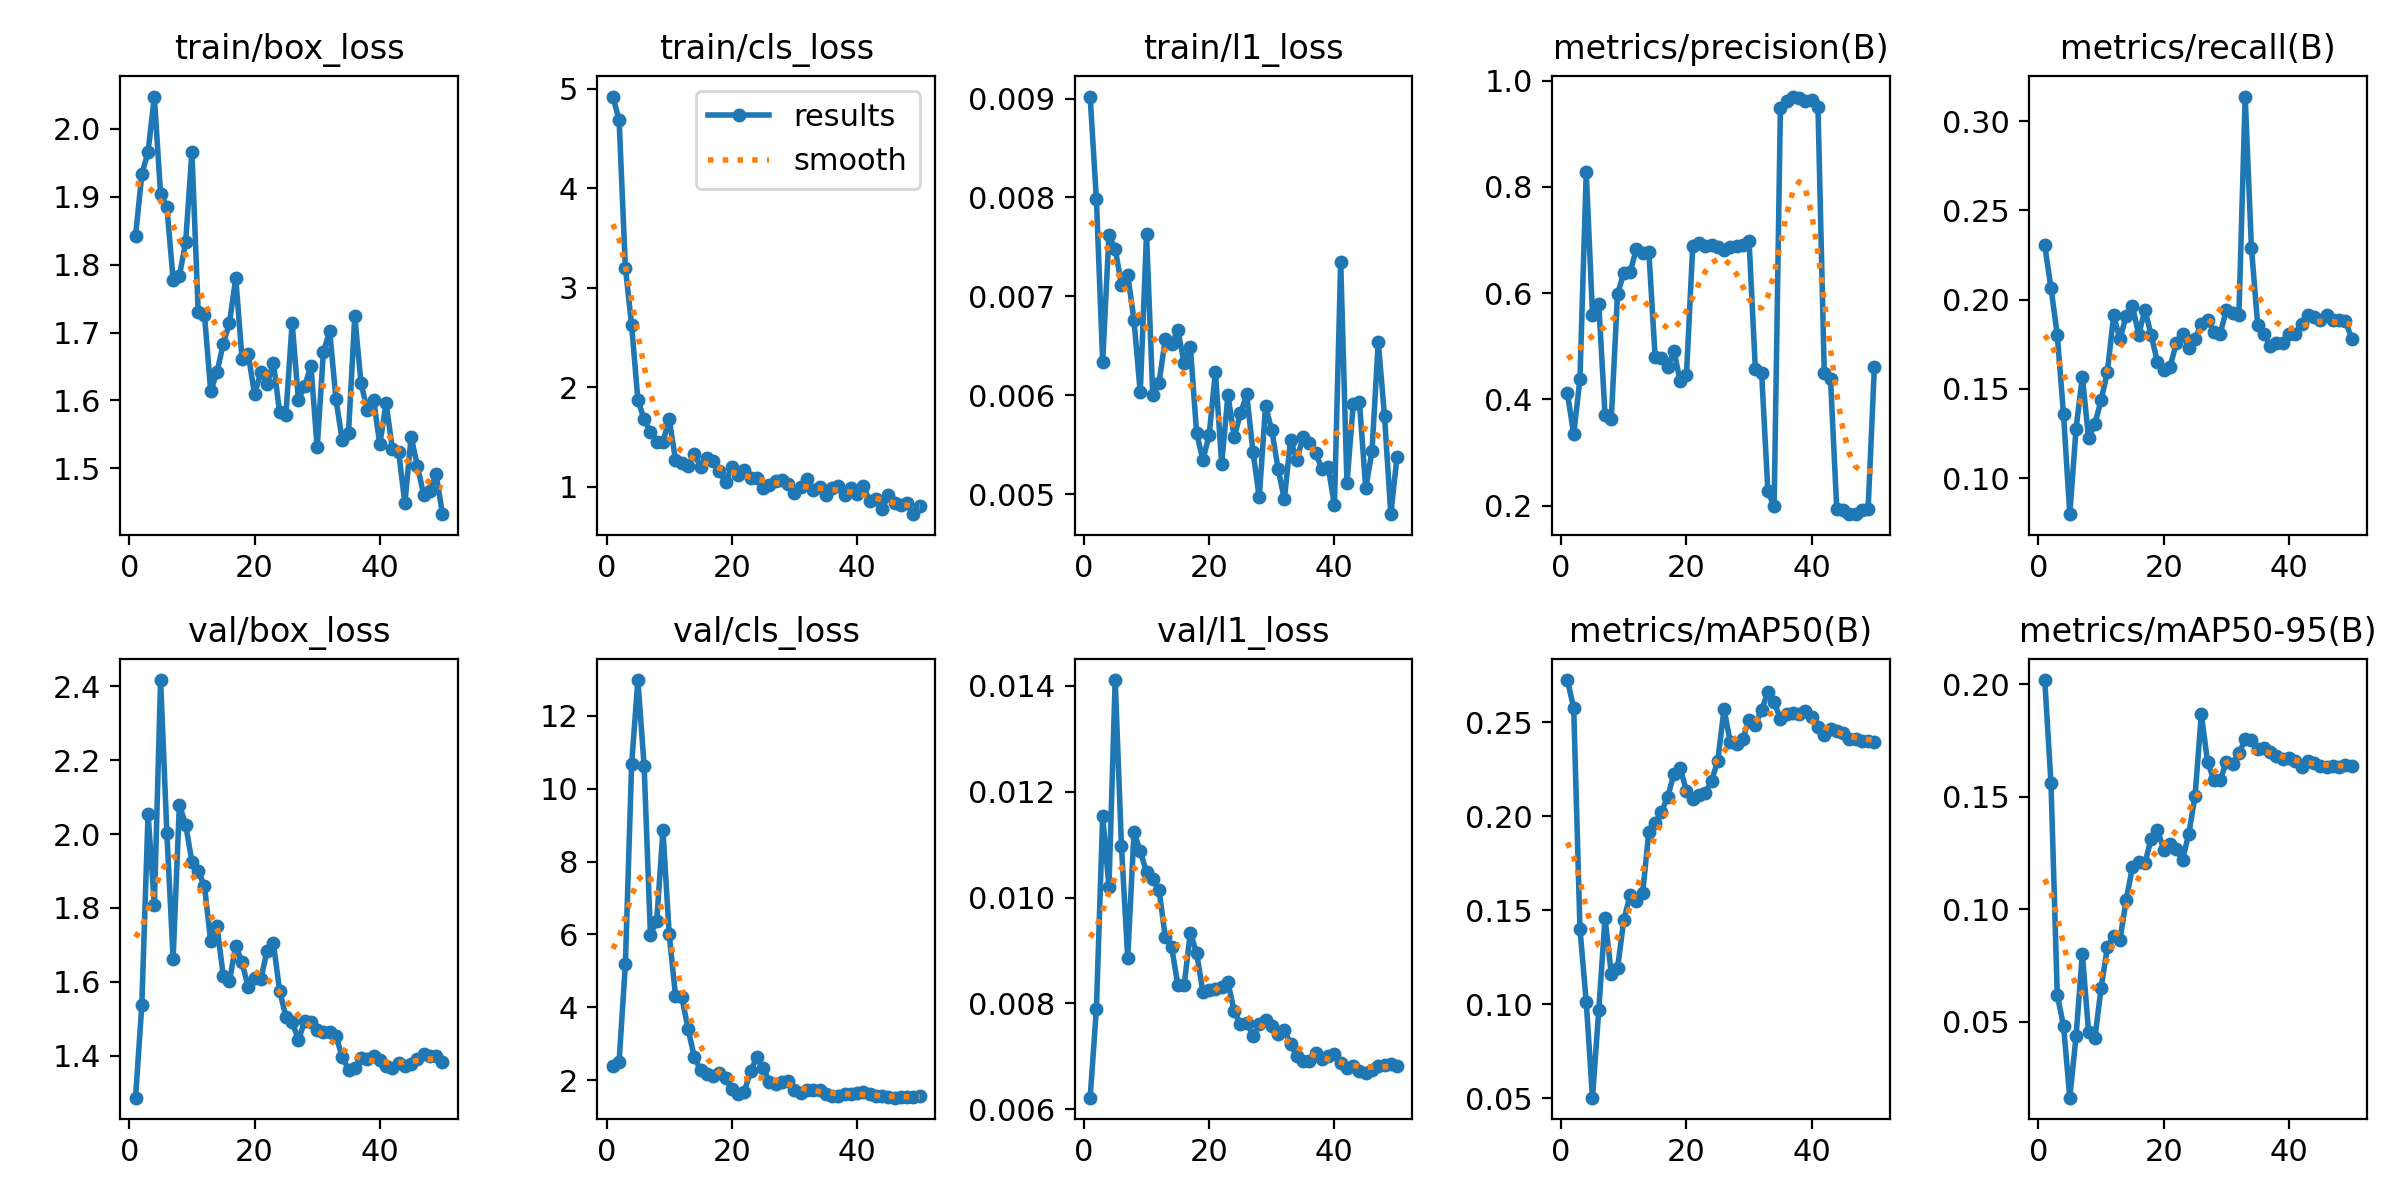

Data behind this chart, as committed beside it:
epoch, time, train/box_loss, train/cls_loss, train/l1_loss, metrics/precision(B), metrics/recall(B), metrics/mAP50(B), metrics/mAP50-95(B), val/box_loss, val/cls_loss, val/l1_loss, lr/pg0, lr/pg1, lr/pg2
1, 4.433, 1.842, 4.921, 0.00902, 0.4113, 0.2303, 0.2724, 0.2018, 1.286, 2.391, 0.00622, 0.0002083, 0.0002083, 0.0002083
2, 6.585, 1.933, 4.685, 0.00798, 0.3342, 0.2065, 0.2574, 0.1558, 1.537, 2.509, 0.0079, 0.0006126, 0.0006126, 0.0006126
3, 7.961, 1.966, 3.202, 0.00634, 0.4389, 0.1803, 0.1401, 0.06172, 2.055, 5.183, 0.01154, 0.001, 0.001, 0.001
4, 9.254, 2.048, 2.623, 0.00762, 0.8273, 0.1356, 0.1011, 0.04816, 1.808, 10.67, 0.0102, 0.001176, 0.001176, 0.001176
5, 11.02, 1.904, 1.87, 0.00748, 0.5594, 0.07979, 0.05018, 0.01616, 2.417, 12.98, 0.01411, 0.001151, 0.001151, 0.001151
6, 12.47, 1.885, 1.676, 0.00712, 0.5794, 0.1277, 0.09679, 0.04345, 2.003, 10.61, 0.01097, 0.001126, 0.001126, 0.001126
7, 14.27, 1.778, 1.551, 0.00722, 0.3706, 0.1569, 0.1457, 0.08022, 1.663, 5.984, 0.00886, 0.001102, 0.001102, 0.001102
8, 16.27, 1.783, 1.45, 0.00676, 0.3634, 0.1223, 0.116, 0.04523, 2.079, 6.361, 0.01123, 0.001077, 0.001077, 0.001077
9, 18.04, 1.833, 1.452, 0.00603, 0.5983, 0.1303, 0.119, 0.04252, 2.026, 8.855, 0.01088, 0.001052, 0.001052, 0.001052
10, 19.33, 1.966, 1.677, 0.00763, 0.6375, 0.1436, 0.1448, 0.06498, 1.925, 5.999, 0.01048, 0.001027, 0.001027, 0.001027
11, 20.61, 1.731, 1.271, 0.006, 0.6393, 0.1596, 0.1578, 0.08301, 1.9, 4.318, 0.01036, 0.001002, 0.001002, 0.001002
12, 21.84, 1.727, 1.234, 0.00613, 0.683, 0.1911, 0.1547, 0.08801, 1.86, 4.292, 0.01014, 0.0009778, 0.0009778, 0.0009778
13, 23.76, 1.614, 1.206, 0.00657, 0.6754, 0.1777, 0.159, 0.08619, 1.71, 3.411, 0.00925, 0.000953, 0.000953, 0.000953
14, 24.99, 1.641, 1.331, 0.00652, 0.6779, 0.191, 0.1917, 0.104, 1.751, 2.64, 0.00907, 0.0009283, 0.0009283, 0.0009283
15, 26.76, 1.683, 1.199, 0.00666, 0.4792, 0.1964, 0.1965, 0.1187, 1.617, 2.273, 0.00835, 0.0009035, 0.0009035, 0.0009035
16, 28.52, 1.714, 1.29, 0.00633, 0.4771, 0.1804, 0.2021, 0.1211, 1.603, 2.157, 0.00834, 0.0008787, 0.0008787, 0.0008787
17, 29.79, 1.78, 1.252, 0.00649, 0.4603, 0.1944, 0.2102, 0.1205, 1.698, 2.107, 0.00934, 0.000854, 0.000854, 0.000854
18, 31.41, 1.661, 1.161, 0.00562, 0.4912, 0.18, 0.2224, 0.1313, 1.652, 2.208, 0.00895, 0.0008293, 0.0008293, 0.0008293
19, 32.62, 1.668, 1.042, 0.00535, 0.434, 0.1649, 0.2254, 0.1351, 1.585, 2.066, 0.00822, 0.0008045, 0.0008045, 0.0008045
20, 33.86, 1.609, 1.201, 0.0056, 0.4451, 0.1606, 0.2134, 0.1265, 1.609, 1.754, 0.00826, 0.0007797, 0.0007797, 0.0007797
21, 35.07, 1.641, 1.12, 0.00624, 0.6882, 0.1622, 0.2093, 0.1288, 1.606, 1.607, 0.00827, 0.000755, 0.000755, 0.000755
22, 36.28, 1.624, 1.165, 0.00531, 0.6945, 0.1755, 0.211, 0.1265, 1.683, 1.687, 0.00832, 0.0007302, 0.0007302, 0.0007302
23, 38.09, 1.656, 1.09, 0.006, 0.6888, 0.1809, 0.2124, 0.1219, 1.706, 2.245, 0.0084, 0.0007055, 0.0007055, 0.0007055
24, 39.58, 1.583, 1.085, 0.00558, 0.6906, 0.1729, 0.2186, 0.1335, 1.576, 2.634, 0.00785, 0.0006808, 0.0006808, 0.0006808
25, 41.35, 1.578, 0.99, 0.00582, 0.6868, 0.1782, 0.2295, 0.1503, 1.506, 2.335, 0.00761, 0.000656, 0.000656, 0.000656
26, 42.86, 1.714, 1.018, 0.00601, 0.681, 0.1862, 0.2569, 0.1866, 1.492, 1.949, 0.00764, 0.0006312, 0.0006312, 0.0006312
27, 44.5, 1.601, 1.055, 0.00543, 0.6869, 0.1888, 0.2394, 0.1653, 1.442, 1.894, 0.00739, 0.0006065, 0.0006065, 0.0006065
28, 46.52, 1.621, 1.062, 0.00497, 0.6892, 0.182, 0.2385, 0.1574, 1.493, 1.956, 0.00761, 0.0005818, 0.0005818, 0.0005818
29, 48.2, 1.651, 1.023, 0.00589, 0.6904, 0.1809, 0.2412, 0.1572, 1.49, 1.973, 0.00768, 0.000557, 0.000557, 0.000557
30, 49.43, 1.531, 0.9373, 0.00565, 0.697, 0.1941, 0.2512, 0.1655, 1.47, 1.741, 0.00758, 0.0005322, 0.0005322, 0.0005322
31, 51.04, 1.672, 0.9982, 0.00526, 0.4571, 0.1926, 0.2486, 0.1647, 1.463, 1.638, 0.00742, 0.0005075, 0.0005075, 0.0005075
32, 52.42, 1.702, 1.074, 0.00495, 0.4502, 0.1915, 0.2565, 0.1692, 1.464, 1.741, 0.00749, 0.0004827, 0.0004827, 0.0004827
33, 54.84, 1.601, 0.9698, 0.00555, 0.2272, 0.3137, 0.2661, 0.1755, 1.452, 1.74, 0.00724, 0.000458, 0.000458, 0.000458
34, 56.23, 1.541, 0.992, 0.00535, 0.1986, 0.2289, 0.2606, 0.175, 1.397, 1.729, 0.007, 0.0004332, 0.0004332, 0.0004332
35, 57.46, 1.552, 0.9178, 0.00558, 0.9488, 0.1857, 0.2517, 0.1711, 1.362, 1.628, 0.00691, 0.0004085, 0.0004085, 0.0004085
36, 58.7, 1.724, 0.99, 0.00552, 0.9615, 0.1809, 0.2545, 0.1717, 1.367, 1.565, 0.00692, 0.0003837, 0.0003837, 0.0003837
37, 59.93, 1.625, 1.008, 0.00542, 0.9698, 0.1743, 0.2549, 0.1696, 1.393, 1.56, 0.00706, 0.000359, 0.000359, 0.000359
38, 61.2, 1.586, 0.9132, 0.00526, 0.9663, 0.1755, 0.2541, 0.1681, 1.392, 1.616, 0.00695, 0.0003343, 0.0003343, 0.0003343
39, 62.38, 1.601, 0.9877, 0.00528, 0.9616, 0.1756, 0.2557, 0.1668, 1.4, 1.617, 0.007, 0.0003095, 0.0003095, 0.0003095
40, 63.64, 1.535, 0.9257, 0.00489, 0.9624, 0.1805, 0.2527, 0.1669, 1.389, 1.65, 0.00705, 0.0002848, 0.0002848, 0.0002848
41, 66.81, 1.596, 1.004, 0.00735, 0.95, 0.1809, 0.2473, 0.1656, 1.371, 1.665, 0.00688, 0.00026, 0.00026, 0.00026
42, 70.1, 1.529, 0.8573, 0.00511, 0.4496, 0.1862, 0.243, 0.1634, 1.367, 1.619, 0.00679, 0.0002352, 0.0002352, 0.0002352
43, 72.74, 1.525, 0.8787, 0.00591, 0.4382, 0.1915, 0.2461, 0.166, 1.38, 1.576, 0.00682, 0.0002105, 0.0002105, 0.0002105
44, 75.13, 1.448, 0.7738, 0.00593, 0.1933, 0.1903, 0.2452, 0.1651, 1.371, 1.555, 0.00673, 0.0001857, 0.0001857, 0.0001857
45, 77.55, 1.546, 0.918, 0.00506, 0.191, 0.1888, 0.2442, 0.1635, 1.376, 1.526, 0.00668, 0.000161, 0.000161, 0.000161
46, 80.43, 1.503, 0.8312, 0.00544, 0.1846, 0.1915, 0.241, 0.1631, 1.39, 1.518, 0.00675, 0.0001363, 0.0001363, 0.0001363
47, 83.91, 1.461, 0.8175, 0.00654, 0.1839, 0.1888, 0.2411, 0.1636, 1.403, 1.528, 0.00682, 0.0001115, 0.0001115, 0.0001115
48, 85.56, 1.467, 0.8317, 0.00579, 0.1925, 0.1888, 0.2399, 0.1632, 1.399, 1.536, 0.00684, 8.675e-05, 8.675e-05, 8.675e-05
49, 86.75, 1.491, 0.7227, 0.0048, 0.1928, 0.1882, 0.2399, 0.164, 1.4, 1.528, 0.00686, 6.2e-05, 6.2e-05, 6.2e-05
50, 87.92, 1.432, 0.8019, 0.00538, 0.4601, 0.1782, 0.2394, 0.1635, 1.382, 1.57, 0.00681, 3.725e-05, 3.725e-05, 3.725e-05
